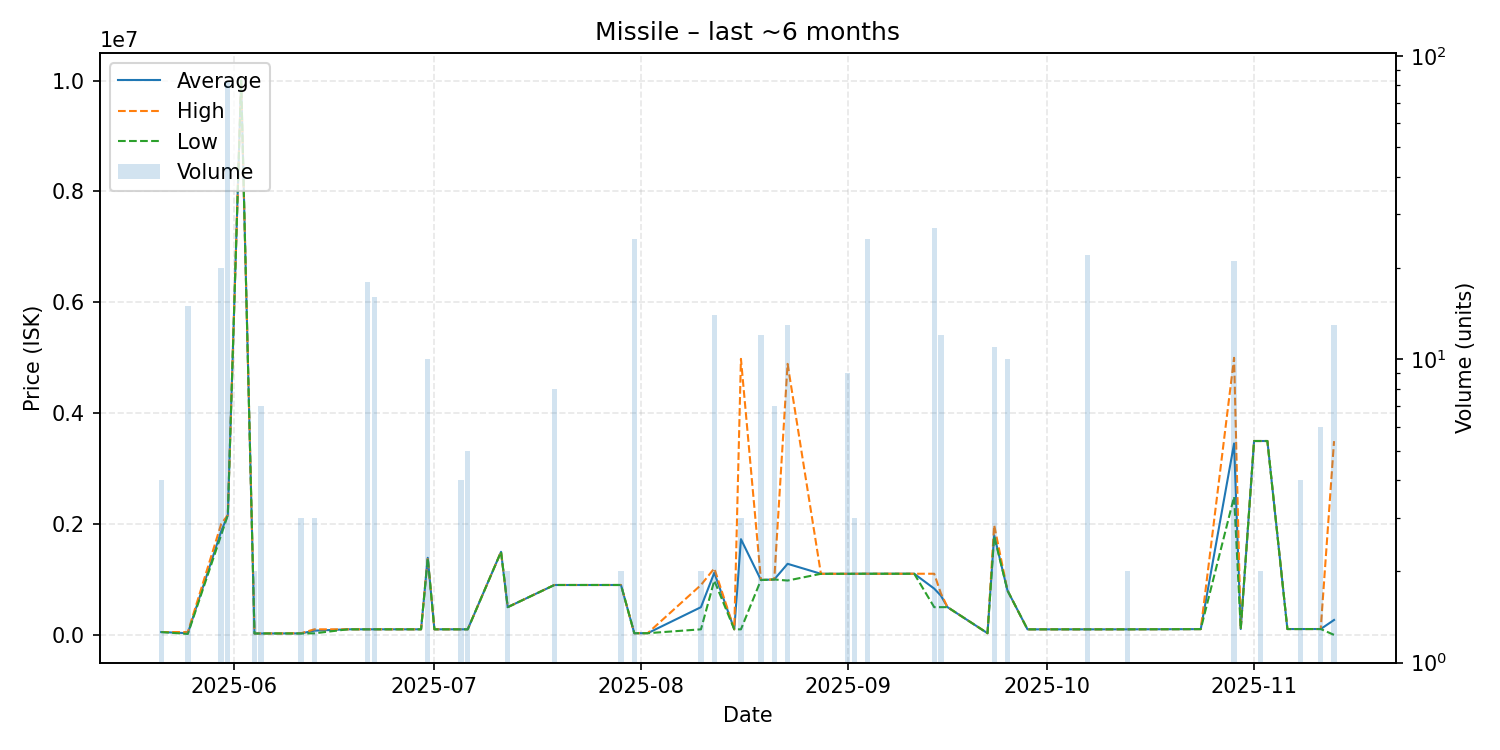

The table this chart was drawn from, first rows:
date, average, highest, lowest, order_count, volume
2025-05-21, 51110, 51110, 51110, 1, 4
2025-05-25, 30242, 51110, 16330, 2, 15
2025-05-30, 1867950, 1999000, 1800000, 5, 20
2025-05-31, 2162915, 2163000, 2162000, 3, 82
2025-06-02, 9999000, 9999000, 9999000, 1, 1
2025-06-04, 25100, 25100, 25100, 1, 2
2025-06-05, 25100, 25100, 25100, 1, 7
2025-06-06, 26010, 26010, 26010, 1, 1
2025-06-08, 26000, 26000, 26000, 1, 1
2025-06-11, 26733, 30000, 25100, 2, 3
2025-06-13, 76067, 100100, 28000, 2, 3
2025-06-18, 100300, 100300, 100300, 1, 1
2025-06-21, 100300, 100300, 100300, 1, 18
2025-06-22, 100400, 100400, 100400, 1, 16
2025-06-29, 100400, 100400, 100400, 1, 1
2025-06-30, 1390600, 1391000, 1389000, 2, 10
2025-07-01, 100400, 100400, 100400, 1, 1
2025-07-04, 100400, 100400, 100400, 1, 1
2025-07-05, 100400, 100400, 100400, 2, 4
2025-07-06, 100360, 100400, 100300, 2, 5
2025-07-11, 1499000, 1499000, 1499000, 1, 1
2025-07-12, 500000, 500000, 500000, 1, 2
2025-07-19, 900000, 900000, 900000, 1, 8
2025-07-25, 900000, 900000, 900000, 1, 1
2025-07-27, 900000, 900000, 900000, 1, 1
2025-07-28, 900000, 900000, 900000, 1, 1
2025-07-29, 900000, 900000, 900000, 1, 2
2025-07-31, 30100, 30100, 30100, 2, 25
2025-08-02, 30120, 30120, 30120, 1, 1
2025-08-10, 500050, 900000, 100100, 2, 2
2025-08-12, 1121429, 1200000, 980000, 2, 14
2025-08-15, 100100, 100100, 100100, 1, 1
2025-08-16, 1726733, 4980000, 100100, 2, 3
2025-08-19, 990000, 990000, 990000, 2, 12
2025-08-21, 999714, 1000000, 999500, 3, 7
2025-08-23, 1282308, 4890000, 980000, 3, 13
2025-08-28, 1102000, 1102000, 1102000, 1, 1
2025-09-01, 1102000, 1102000, 1102000, 2, 9
2025-09-02, 1102000, 1102000, 1102000, 1, 3
2025-09-03, 1103000, 1103000, 1103000, 1, 1
2025-09-04, 1103000, 1103000, 1103000, 2, 25
2025-09-11, 1103000, 1103000, 1103000, 1, 1
2025-09-14, 834822, 1103000, 500100, 3, 27
2025-09-15, 708350, 750000, 500100, 2, 12
2025-09-16, 500100, 500100, 500100, 1, 1
2025-09-22, 30130, 30130, 30130, 1, 1
2025-09-23, 1797818, 1980000, 1780000, 5, 11
2025-09-25, 800000, 800000, 800000, 1, 10
2025-09-28, 100000, 100000, 100000, 1, 1
2025-09-29, 100000, 100000, 100000, 1, 1
2025-10-07, 100000, 100000, 100000, 2, 22
2025-10-13, 100100, 100100, 100100, 1, 2
2025-10-24, 104100, 104100, 104100, 1, 1
2025-10-29, 3453729, 4999000, 2492000, 7, 21
2025-10-30, 105300, 105300, 105300, 1, 1
2025-11-01, 3498000, 3498000, 3498000, 1, 1
2025-11-02, 3498000, 3498000, 3498000, 1, 2
2025-11-03, 3498000, 3498000, 3498000, 1, 1
2025-11-06, 105300, 105300, 105300, 1, 1
2025-11-08, 105300, 105300, 105300, 1, 4
... 3 more rows
